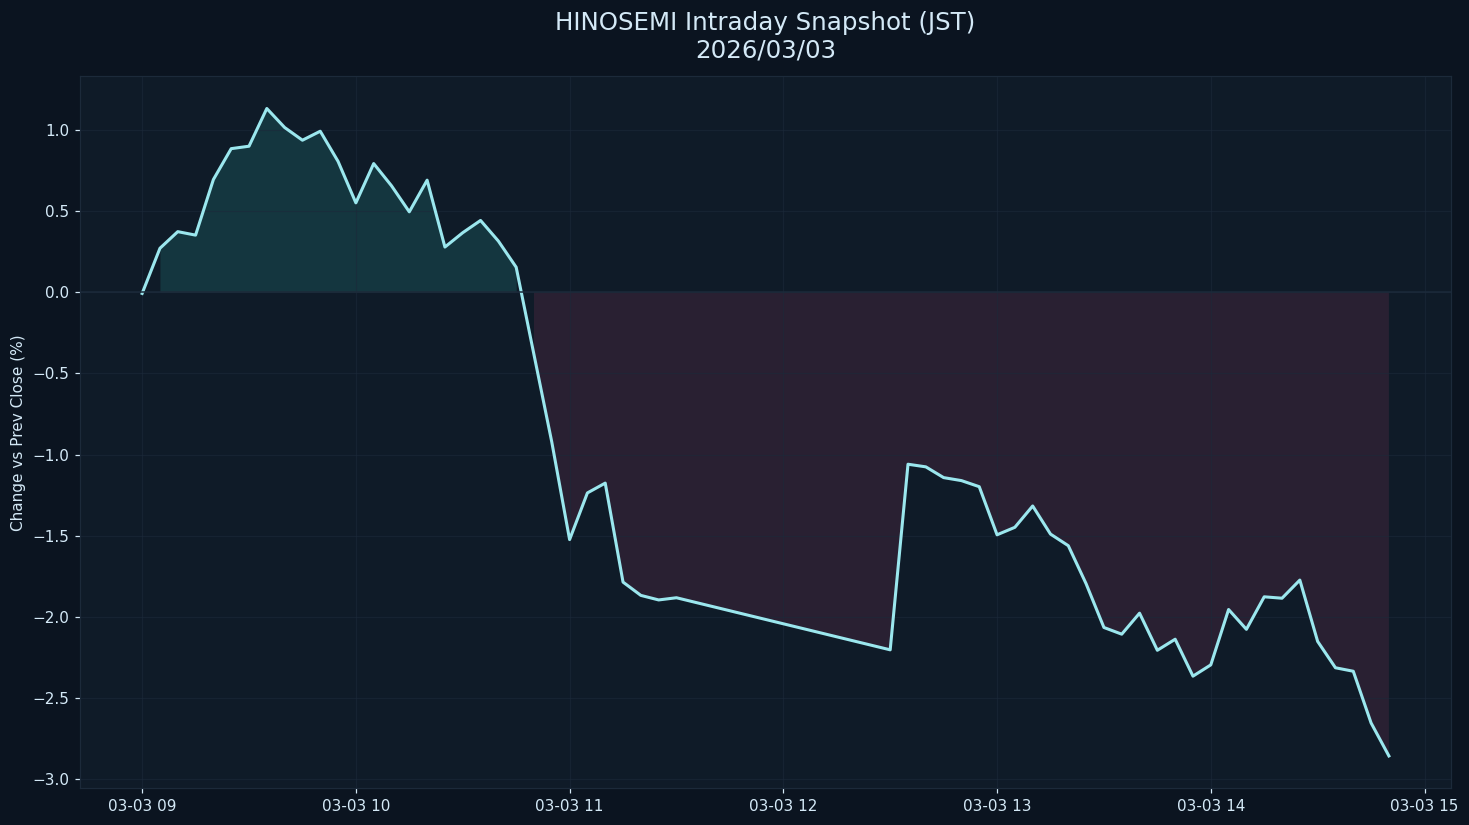

The file beside this chart, header and first rows:
datetime_jst, pct
2026-03-03 09:00:00+09:00, -0.007311
2026-03-03 09:05:00+09:00, 0.2707
2026-03-03 09:10:00+09:00, 0.3731
2026-03-03 09:15:00+09:00, 0.3516
2026-03-03 09:20:00+09:00, 0.6939
2026-03-03 09:25:00+09:00, 0.8841
2026-03-03 09:30:00+09:00, 0.8991
2026-03-03 09:35:00+09:00, 1.131
2026-03-03 09:40:00+09:00, 1.014
2026-03-03 09:45:00+09:00, 0.9361
2026-03-03 09:50:00+09:00, 0.9915
2026-03-03 09:55:00+09:00, 0.8056
2026-03-03 10:00:00+09:00, 0.5503
2026-03-03 10:05:00+09:00, 0.7922
2026-03-03 10:10:00+09:00, 0.6556
2026-03-03 10:15:00+09:00, 0.4951
2026-03-03 10:20:00+09:00, 0.69
2026-03-03 10:25:00+09:00, 0.2782
2026-03-03 10:30:00+09:00, 0.3666
2026-03-03 10:35:00+09:00, 0.4421
2026-03-03 10:40:00+09:00, 0.3152
2026-03-03 10:45:00+09:00, 0.1541
2026-03-03 10:50:00+09:00, -0.3844
2026-03-03 10:55:00+09:00, -0.9227
2026-03-03 11:00:00+09:00, -1.523
2026-03-03 11:05:00+09:00, -1.236
2026-03-03 11:10:00+09:00, -1.175
2026-03-03 11:15:00+09:00, -1.785
2026-03-03 11:20:00+09:00, -1.867
2026-03-03 11:25:00+09:00, -1.895
2026-03-03 11:30:00+09:00, -1.881
2026-03-03 12:30:00+09:00, -2.202
2026-03-03 12:35:00+09:00, -1.059
2026-03-03 12:40:00+09:00, -1.075
2026-03-03 12:45:00+09:00, -1.141
2026-03-03 12:50:00+09:00, -1.16
2026-03-03 12:55:00+09:00, -1.197
2026-03-03 13:00:00+09:00, -1.494
2026-03-03 13:05:00+09:00, -1.447
2026-03-03 13:10:00+09:00, -1.316
2026-03-03 13:15:00+09:00, -1.489
2026-03-03 13:20:00+09:00, -1.561
2026-03-03 13:25:00+09:00, -1.795
2026-03-03 13:30:00+09:00, -2.064
2026-03-03 13:35:00+09:00, -2.106
2026-03-03 13:40:00+09:00, -1.976
2026-03-03 13:45:00+09:00, -2.205
2026-03-03 13:50:00+09:00, -2.137
2026-03-03 13:55:00+09:00, -2.364
2026-03-03 14:00:00+09:00, -2.295
2026-03-03 14:05:00+09:00, -1.954
2026-03-03 14:10:00+09:00, -2.076
2026-03-03 14:15:00+09:00, -1.875
2026-03-03 14:20:00+09:00, -1.884
2026-03-03 14:25:00+09:00, -1.772
2026-03-03 14:30:00+09:00, -2.15
2026-03-03 14:35:00+09:00, -2.312
2026-03-03 14:40:00+09:00, -2.334
2026-03-03 14:45:00+09:00, -2.652
2026-03-03 14:50:00+09:00, -2.855
